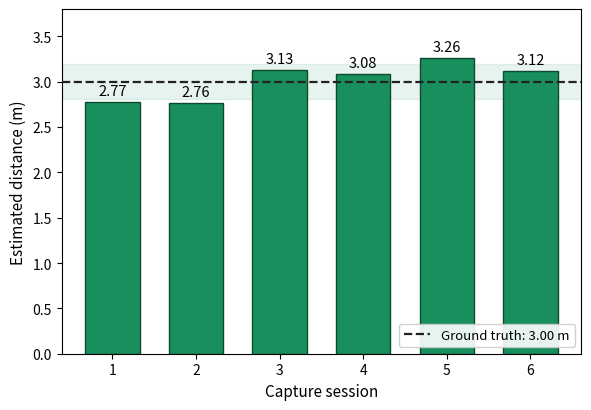

Generate this figure with matplotlib: (Note: this script raises an exception after producing the figure.)
import matplotlib
matplotlib.use('Agg')
import matplotlib.pyplot as plt
import numpy as np

sessions = [1, 2, 3, 4, 5, 6]
dist = [2.77, 2.76, 3.13, 3.08, 3.26, 3.12]
gt = 3.00
std = 0.19

GREEN = '#1a8f5e'

fig, ax = plt.subplots(figsize=(6.0, 4.2), dpi=220)

ax.axhspan(gt - std, gt + std, color=GREEN, alpha=0.10, zorder=1)
ax.bar(sessions, dist, color=GREEN, edgecolor='#0d4a2e', linewidth=1.0, width=0.65, zorder=2)
ax.axhline(gt, color='#222', linestyle='--', linewidth=1.6, zorder=3, label=f'Ground truth: {gt:.2f} m')

for x, y in zip(sessions, dist):
    ax.annotate(f'{y:.2f}', (x, y), textcoords='offset points', xytext=(0, 5),
                ha='center', fontsize=10.5)

ax.set_xlabel('Capture session', fontsize=11)
ax.set_ylabel('Estimated distance (m)', fontsize=11)
ax.set_xticks(sessions)
ax.set_ylim(0, 3.8)
ax.legend(loc='lower right', fontsize=9.5, framealpha=0.9)

fig.tight_layout()
fig.savefig('/tmp/claude-1000/-home-ubuntu-Desktop/7015d3ad-0542-4555-9746-b94c4b9a9420/scratchpad/fig_results_bar_en.png',
            dpi=220, bbox_inches='tight', facecolor='white')
print('saved fig_results_bar_en.png')
